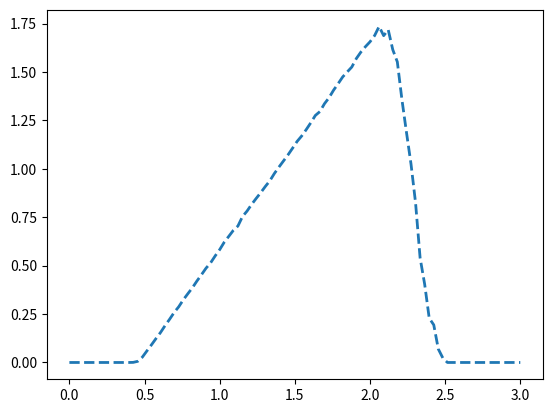

The script that saved this image:
import numpy as np
import matplotlib.pyplot as plt 

# Defining the relevant functions

T = 1
L = 150
S_0 = 100
r = 0.08
sigma_s = 0.30
sigma_v = 0.25
D = 175
corr = 0.2
recovery_rate = 0.25

def geometric_brownian_motion(N = 200, T = 1, S_0 = 1, mu=0.08, sigma = 0.05):
        """N is the number of steps, T is the time of expiry,
        S_0 is the beginning value, sigma is standard deviation"""
        deltat = float(T)/N #compute the size of the steps
        W = np.cumsum(np.random.standard_normal(size = N)) * np.sqrt(deltat)
        # generate the brownian motion
        t = np.linspace(0, T, N)
        X = (mu-0.5*sigma**2)*t + sigma*W
        S = S_0 * np.exp(X)
        # geometric brownian motion
        return S

def european_call_payoff(S_T, K = 1.5):
        """S_T is the price of the underlying at expiry.
        K is the strike price"""
        return np.maximum(0, S_T - K) #payoff for call option

def price_up_and_out_european_barrier_call(barrier, S_0, N = 500, K = 0.5):
        """barrier is the barrier level,
        S_0 is the starting value of the underlying,
        N is how many paths we will generate to take the mean.
        K is the strike price."""
        paths = [geometric_brownian_motion(S_0 = S_0) for i in range(N)]
        prices = []
        for path in paths:
                if np.max(path) > barrier: # knocked out
                        prices.append(0)
                else:
                        prices.append(european_call_payoff(path[-1], K)) 
        return np.mean(prices)


# Simulating the price depending on the current spot
# barrier is at 2.5
# strike price is at 0.5

spot = np.linspace(0, 3, 100)
prices = [price_up_and_out_european_barrier_call(2.5, s) for s in spot]
plt.plot(spot, prices, '--', linewidth=2)
plt.show()